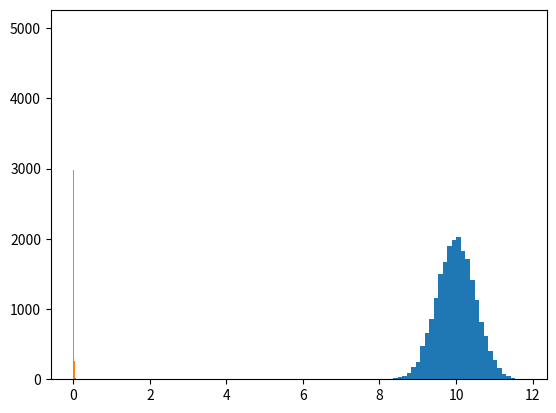

Write the Python code that produced this figure.
import numpy as np
from scipy.stats import t as t_student
import matplotlib.pyplot as plt

def calc_stat(distr):
  mean = np.mean(distr)
  var = np.var(distr)
  std = np.sqrt(var)
  return mean, var, std


def print_stat(*info: tuple) -> None:
  template = '\t{}\n Mean: {} \t Deviation: {} \t Std: {}'
  print(template.format(*info))


def calc_intervals(distr):
  r = 1+int(3.322*np.log10(distr.shape[0]))
  distr_min = distr.min()
  distr_max = distr.max()
  print(r)
  print(distr_min, distr_max)
  h = (distr_max - distr_min)/r
  print(h)
  beg = distr_min - h/2
  intervals = []
  freq = []
  freq_rel = []
  freq_cum = []
  for i in range(r):
  	start = beg
  	end = beg+h
  	intervals.append((start, end))
  	freq.append(np.sum(np.logical_and(distr>start, distr<=end)))
  	freq_rel.append(freq[i]/distr.shape[0])
  	freq_cum.append(sum(freq))
  	beg += h

  return intervals, freq, freq_rel, freq_cum, h

if __name__ == '__main__':
  n = 21387
  gamma = 0.95
  std_norm_teor = 0.5
  mean_norm_teor = 10.0
  exp_norm_teor = 0.01

  distr_exp = np.random.exponential(exp_norm_teor, n)
  distr_norm = np.random.normal(mean_norm_teor, std_norm_teor, n)
  print('Exponential distribution:', distr_exp)
  print('Size:', distr_exp.shape)
  print('Normal distribution:', distr_norm)
  print('Size:', distr_norm.shape)

  mean_exp, dev_exp, std_exp = calc_stat(distr_exp)
  mean_norm, dev_norm, std_norm = calc_stat(distr_norm)
  print_stat('Exponentional distribution', mean_exp, dev_exp,std_exp)
  print_stat('Normal distribution', mean_norm, dev_norm, std_norm)

  t_gamma = t_student.ppf((1 + gamma) / 2, n - 1)
  mean_norm_interv = mean_norm - t_gamma*std_norm/np.sqrt(n), mean_norm + t_gamma*std_norm/np.sqrt(n)
  print('Interal: ({}, {})'.format(*mean_norm_interv))

  intervals_norm, freq_norm, freq_rel_norm, freq_cum_norm, h_norm = calc_intervals(distr_norm)
  intervals_exp, freq_exp, freq_rel_exp, freq_cum_exp, h_exp = calc_intervals(distr_exp)
  print('\tNormal distribution:\nFreq={}\nfreq_rel={}\npfreq_cum={}'.format(freq_norm, freq_rel_norm, freq_cum_norm))
  print('\tExponential distribution:\nFreq={}\nfreq_rel={}\npfreq_cum={}'.format(freq_exp, freq_rel_exp, freq_cum_exp))

  bins = 35
  plt.hist(distr_norm, bins)
  plt.show()
  plt.hist(distr_exp, bins)
  plt.show()

  print('mean norm theoretical: {}, mean norm sample: {}\n'+
  	'std norm theoretical: {} std norm sample: {}\n'.format(mean_norm_teor, mean_norm, std_norm_teor, std_norm))
# print('mean exp theoretical: {}, mean exp sample: {}\n'+
#   	'std exp theoretical: {} std exp sample: {}\n'.format(mean_exp_teor, mean_exp, std_exp_teor, std_exp))